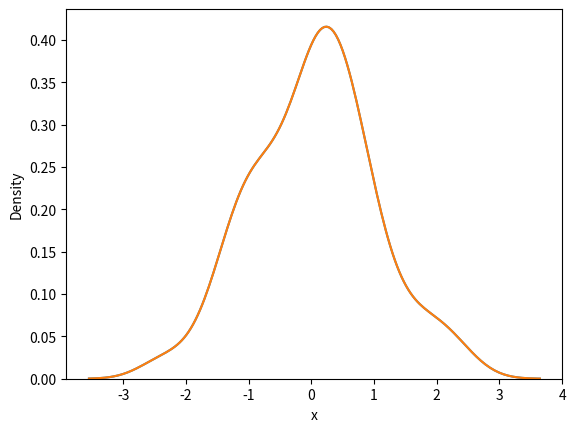

Here is the Python script that generated this plot:
#Garfico de densidad
import matplotlib.pyplot as plt
import numpy as np
import seaborn as sns

rng = np.random.RandomState(4)
x = rng.normal(0, 1, size = 100)
df = {'x': x}

sns.kdeplot(x = x)
sns.kdeplot(x = "x", data = df)

plt.show()